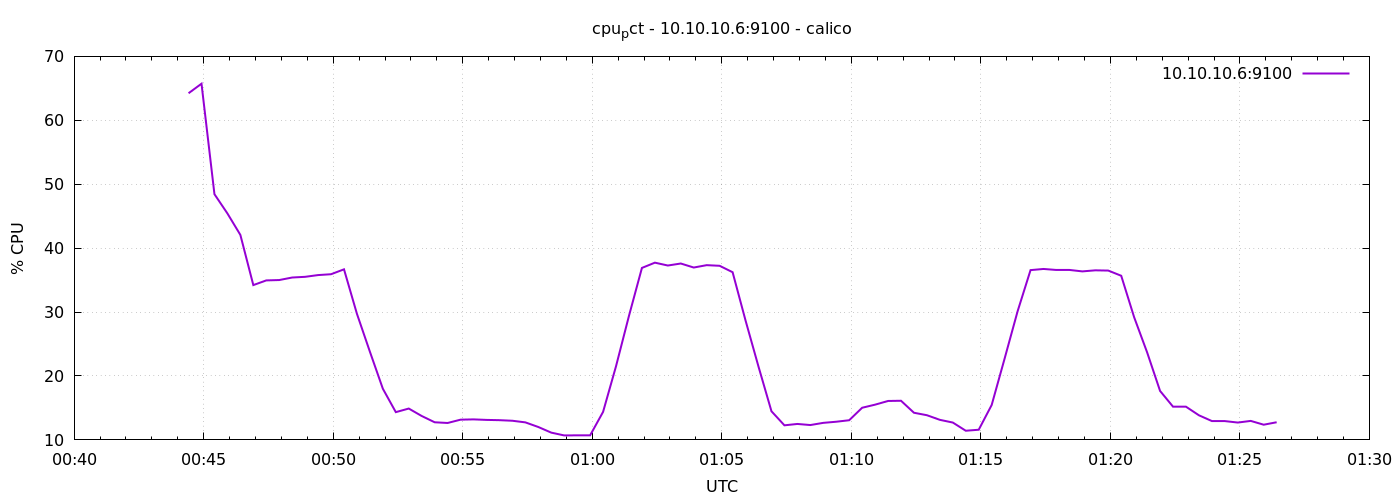

Source data for this figure (header and first rows):
1778546665	64.23313749999993
1778546695	65.73
1778546725	48.44
1778546755	45.43
1778546785	42.07
1778546815	34.22
1778546845	34.95
1778546875	35.01
1778546905	35.4
1778546935	35.51
1778546965	35.79
1778546995	35.92
1778547025	36.69
1778547055	29.72
1778547085	23.8
1778547115	18
1778547145	14.34
1778547175	14.9
1778547205	13.74
1778547235	12.76
1778547265	12.65
1778547295	13.17
1778547325	13.21
1778547355	13.13
1778547385	13.09
1778547415	13
1778547445	12.74
1778547475	12.02
1778547505	11.14
1778547535	10.7
1778547565	10.71
1778547595	10.71
1778547625	14.38
1778547655	21.52
1778547685	29.41
1778547715	36.9
1778547745	37.73
1778547775	37.28
1778547805	37.6
1778547835	36.97
1778547865	37.34
1778547895	37.24
1778547925	36.23
1778547955	28.67
1778547985	21.46
1778548015	14.48
1778548045	12.28
1778548075	12.5
1778548105	12.32
1778548135	12.67
1778548165	12.84
1778548195	13.08
1778548225	15.03
1778548255	15.51
1778548285	16.09
1778548315	16.12
1778548345	14.25
1778548375	13.86
1778548405	13.14
1778548435	12.71
1778548465	11.43
... 24 more rows
